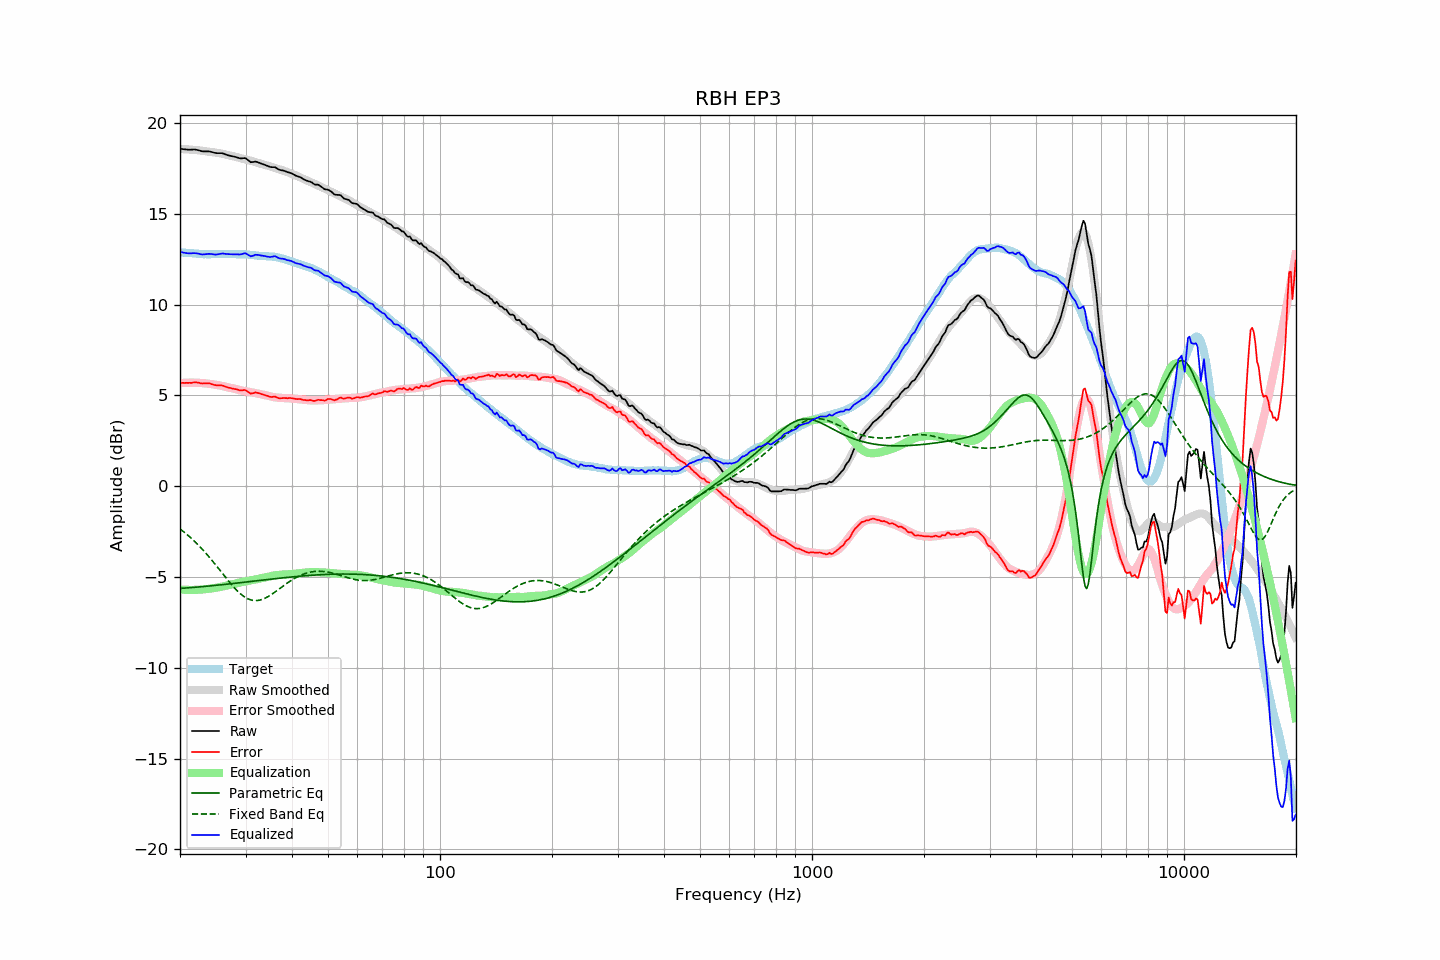

Source data for this figure (header and first rows):
frequency, raw, error, smoothed, error_smoothed, equalization, parametric_eq, fixed_band_eq, equalized_raw, equalized_smoothed, target
20.00, 18.59, 5.70, 18.58, 5.68, -5.68, -5.63, -2.35, 12.91, 12.89, 12.89
20.20, 18.58, 5.70, 18.57, 5.69, -5.69, -5.62, -2.42, 12.89, 12.88, 12.88
20.40, 18.57, 5.70, 18.57, 5.69, -5.69, -5.61, -2.49, 12.87, 12.87, 12.87
20.61, 18.56, 5.69, 18.56, 5.70, -5.70, -5.61, -2.56, 12.86, 12.86, 12.87
20.81, 18.55, 5.70, 18.56, 5.70, -5.70, -5.60, -2.63, 12.84, 12.86, 12.85
21.02, 18.54, 5.69, 18.55, 5.71, -5.71, -5.59, -2.71, 12.83, 12.85, 12.85
21.23, 18.54, 5.70, 18.55, 5.71, -5.71, -5.59, -2.78, 12.83, 12.84, 12.84
21.44, 18.54, 5.69, 18.54, 5.71, -5.71, -5.58, -2.86, 12.83, 12.83, 12.85
21.66, 18.55, 5.71, 18.53, 5.71, -5.71, -5.57, -2.94, 12.84, 12.82, 12.83
21.87, 18.55, 5.72, 18.52, 5.71, -5.71, -5.57, -3.03, 12.84, 12.82, 12.82
22.09, 18.54, 5.72, 18.52, 5.70, -5.70, -5.56, -3.11, 12.83, 12.81, 12.81
22.31, 18.52, 5.71, 18.51, 5.70, -5.70, -5.55, -3.20, 12.82, 12.81, 12.81
22.54, 18.50, 5.70, 18.50, 5.70, -5.70, -5.54, -3.29, 12.80, 12.80, 12.80
22.76, 18.47, 5.67, 18.49, 5.69, -5.69, -5.53, -3.38, 12.78, 12.80, 12.80
22.99, 18.45, 5.66, 18.48, 5.68, -5.68, -5.53, -3.48, 12.76, 12.79, 12.79
23.22, 18.45, 5.67, 18.46, 5.67, -5.67, -5.52, -3.58, 12.77, 12.79, 12.78
23.45, 18.45, 5.66, 18.45, 5.66, -5.66, -5.51, -3.68, 12.78, 12.79, 12.79
23.69, 18.45, 5.67, 18.44, 5.65, -5.65, -5.50, -3.78, 12.79, 12.78, 12.77
23.92, 18.45, 5.67, 18.43, 5.64, -5.64, -5.49, -3.88, 12.80, 12.78, 12.77
24.16, 18.43, 5.65, 18.41, 5.63, -5.63, -5.48, -3.99, 12.79, 12.78, 12.78
24.40, 18.41, 5.62, 18.40, 5.62, -5.62, -5.48, -4.09, 12.79, 12.78, 12.79
24.65, 18.38, 5.59, 18.39, 5.61, -5.61, -5.47, -4.20, 12.77, 12.78, 12.79
24.89, 18.36, 5.57, 18.38, 5.60, -5.60, -5.46, -4.31, 12.76, 12.78, 12.79
25.14, 18.35, 5.56, 18.37, 5.58, -5.58, -5.45, -4.42, 12.76, 12.78, 12.78
25.39, 18.35, 5.56, 18.35, 5.57, -5.57, -5.44, -4.53, 12.78, 12.79, 12.78
25.65, 18.35, 5.57, 18.34, 5.55, -5.55, -5.43, -4.64, 12.80, 12.79, 12.78
25.91, 18.35, 5.56, 18.32, 5.53, -5.53, -5.42, -4.76, 12.82, 12.79, 12.79
26.16, 18.33, 5.53, 18.30, 5.51, -5.51, -5.41, -4.87, 12.82, 12.79, 12.80
26.43, 18.29, 5.49, 18.28, 5.49, -5.49, -5.40, -4.98, 12.80, 12.79, 12.80
26.69, 18.26, 5.46, 18.25, 5.46, -5.46, -5.39, -5.09, 12.79, 12.79, 12.79
26.96, 18.23, 5.44, 18.23, 5.44, -5.44, -5.38, -5.20, 12.78, 12.79, 12.79
27.23, 18.21, 5.42, 18.21, 5.43, -5.43, -5.37, -5.31, 12.78, 12.79, 12.79
27.50, 18.19, 5.40, 18.20, 5.41, -5.41, -5.36, -5.41, 12.78, 12.79, 12.79
27.77, 18.17, 5.37, 18.18, 5.39, -5.39, -5.35, -5.51, 12.77, 12.79, 12.79
28.05, 18.15, 5.36, 18.16, 5.37, -5.37, -5.34, -5.61, 12.77, 12.79, 12.79
28.33, 18.13, 5.35, 18.14, 5.35, -5.35, -5.33, -5.70, 12.78, 12.79, 12.78
28.62, 18.10, 5.32, 18.11, 5.32, -5.32, -5.32, -5.79, 12.77, 12.78, 12.78
28.90, 18.07, 5.28, 18.08, 5.30, -5.30, -5.31, -5.88, 12.77, 12.78, 12.78
29.19, 18.06, 5.28, 18.06, 5.28, -5.28, -5.30, -5.95, 12.77, 12.78, 12.78
29.48, 18.07, 5.29, 18.04, 5.27, -5.27, -5.29, -6.02, 12.80, 12.77, 12.78
29.78, 18.08, 5.30, 18.02, 5.25, -5.25, -5.28, -6.08, 12.83, 12.77, 12.77
30.08, 18.06, 5.28, 18.00, 5.23, -5.23, -5.27, -6.14, 12.82, 12.76, 12.78
30.38, 17.99, 5.22, 17.98, 5.22, -5.22, -5.26, -6.19, 12.77, 12.76, 12.77
30.68, 17.92, 5.17, 17.95, 5.20, -5.20, -5.25, -6.23, 12.71, 12.75, 12.75
30.99, 17.85, 5.10, 17.93, 5.19, -5.19, -5.24, -6.26, 12.66, 12.74, 12.75
31.30, 17.86, 5.12, 17.91, 5.17, -5.17, -5.23, -6.28, 12.69, 12.74, 12.73
31.61, 17.87, 5.14, 17.88, 5.15, -5.15, -5.22, -6.29, 12.71, 12.73, 12.73
31.93, 17.89, 5.17, 17.85, 5.13, -5.13, -5.21, -6.29, 12.75, 12.72, 12.72
32.24, 17.86, 5.15, 17.83, 5.11, -5.11, -5.20, -6.29, 12.74, 12.71, 12.71
32.57, 17.83, 5.13, 17.80, 5.09, -5.09, -5.19, -6.28, 12.74, 12.71, 12.70
32.89, 17.79, 5.10, 17.77, 5.07, -5.07, -5.18, -6.26, 12.71, 12.70, 12.69
33.22, 17.76, 5.07, 17.75, 5.05, -5.05, -5.17, -6.23, 12.70, 12.69, 12.69
33.55, 17.73, 5.05, 17.72, 5.04, -5.04, -5.16, -6.20, 12.69, 12.69, 12.68
33.89, 17.70, 5.01, 17.70, 5.02, -5.02, -5.15, -6.16, 12.68, 12.68, 12.68
34.23, 17.66, 4.99, 17.68, 5.00, -5.00, -5.14, -6.12, 12.65, 12.67, 12.67
34.57, 17.63, 4.96, 17.65, 4.98, -4.98, -5.13, -6.07, 12.64, 12.67, 12.66
34.92, 17.59, 4.93, 17.62, 4.96, -4.96, -5.12, -6.01, 12.63, 12.66, 12.66
35.27, 17.58, 4.92, 17.59, 4.94, -4.94, -5.11, -5.95, 12.64, 12.65, 12.66
35.62, 17.58, 4.93, 17.56, 4.92, -4.92, -5.10, -5.89, 12.66, 12.64, 12.64
35.97, 17.58, 4.94, 17.53, 4.90, -4.90, -5.09, -5.83, 12.67, 12.63, 12.64
... 635 more rows
